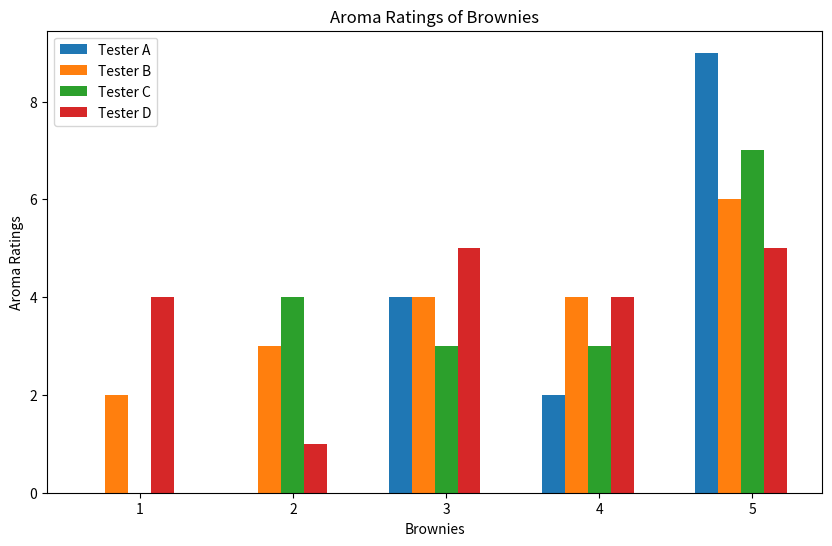

Recreate this plot in Python.
import numpy as np
import matplotlib.pyplot as plt


bar_width = 0.15
figure = plt.subplots(figsize = (10,6))

brownies = ["1", "2", "3", "4", "5"]

aroma_one = [0,0,4,2,19]
aroma_two = [2,3,4,4,12]
aroma_three = [0,4,3,3,15]
aroma_four = [4,1,5,4,11]

# data cleaning
aroma_one[4] = aroma_one[4] // 2
aroma_two[4] = aroma_two[4] // 2
aroma_three[4] = aroma_three[4] // 2
aroma_four[4] = aroma_four[4] // 2

# setting position of bars
bar_one = np.arange(len(brownies))
bar_two = [x + bar_width for x in bar_one]
bar_three = [x + bar_width for x in bar_two]
bar_four = [x + bar_width for x in bar_three]

plt.bar(bar_one, aroma_one, width = bar_width, label = "Tester A")
plt.bar(bar_two, aroma_two, width = bar_width, label = "Tester B")
plt.bar(bar_three, aroma_three, width = bar_width, label = "Tester C")
plt.bar(bar_four, aroma_four, width = bar_width, label = "Tester D")

plt.xticks(bar_three, brownies)

plt.xlabel("Brownies")
plt.ylabel("Aroma Ratings")
plt.title("Aroma Ratings of Brownies")
plt.legend()

plt.show()